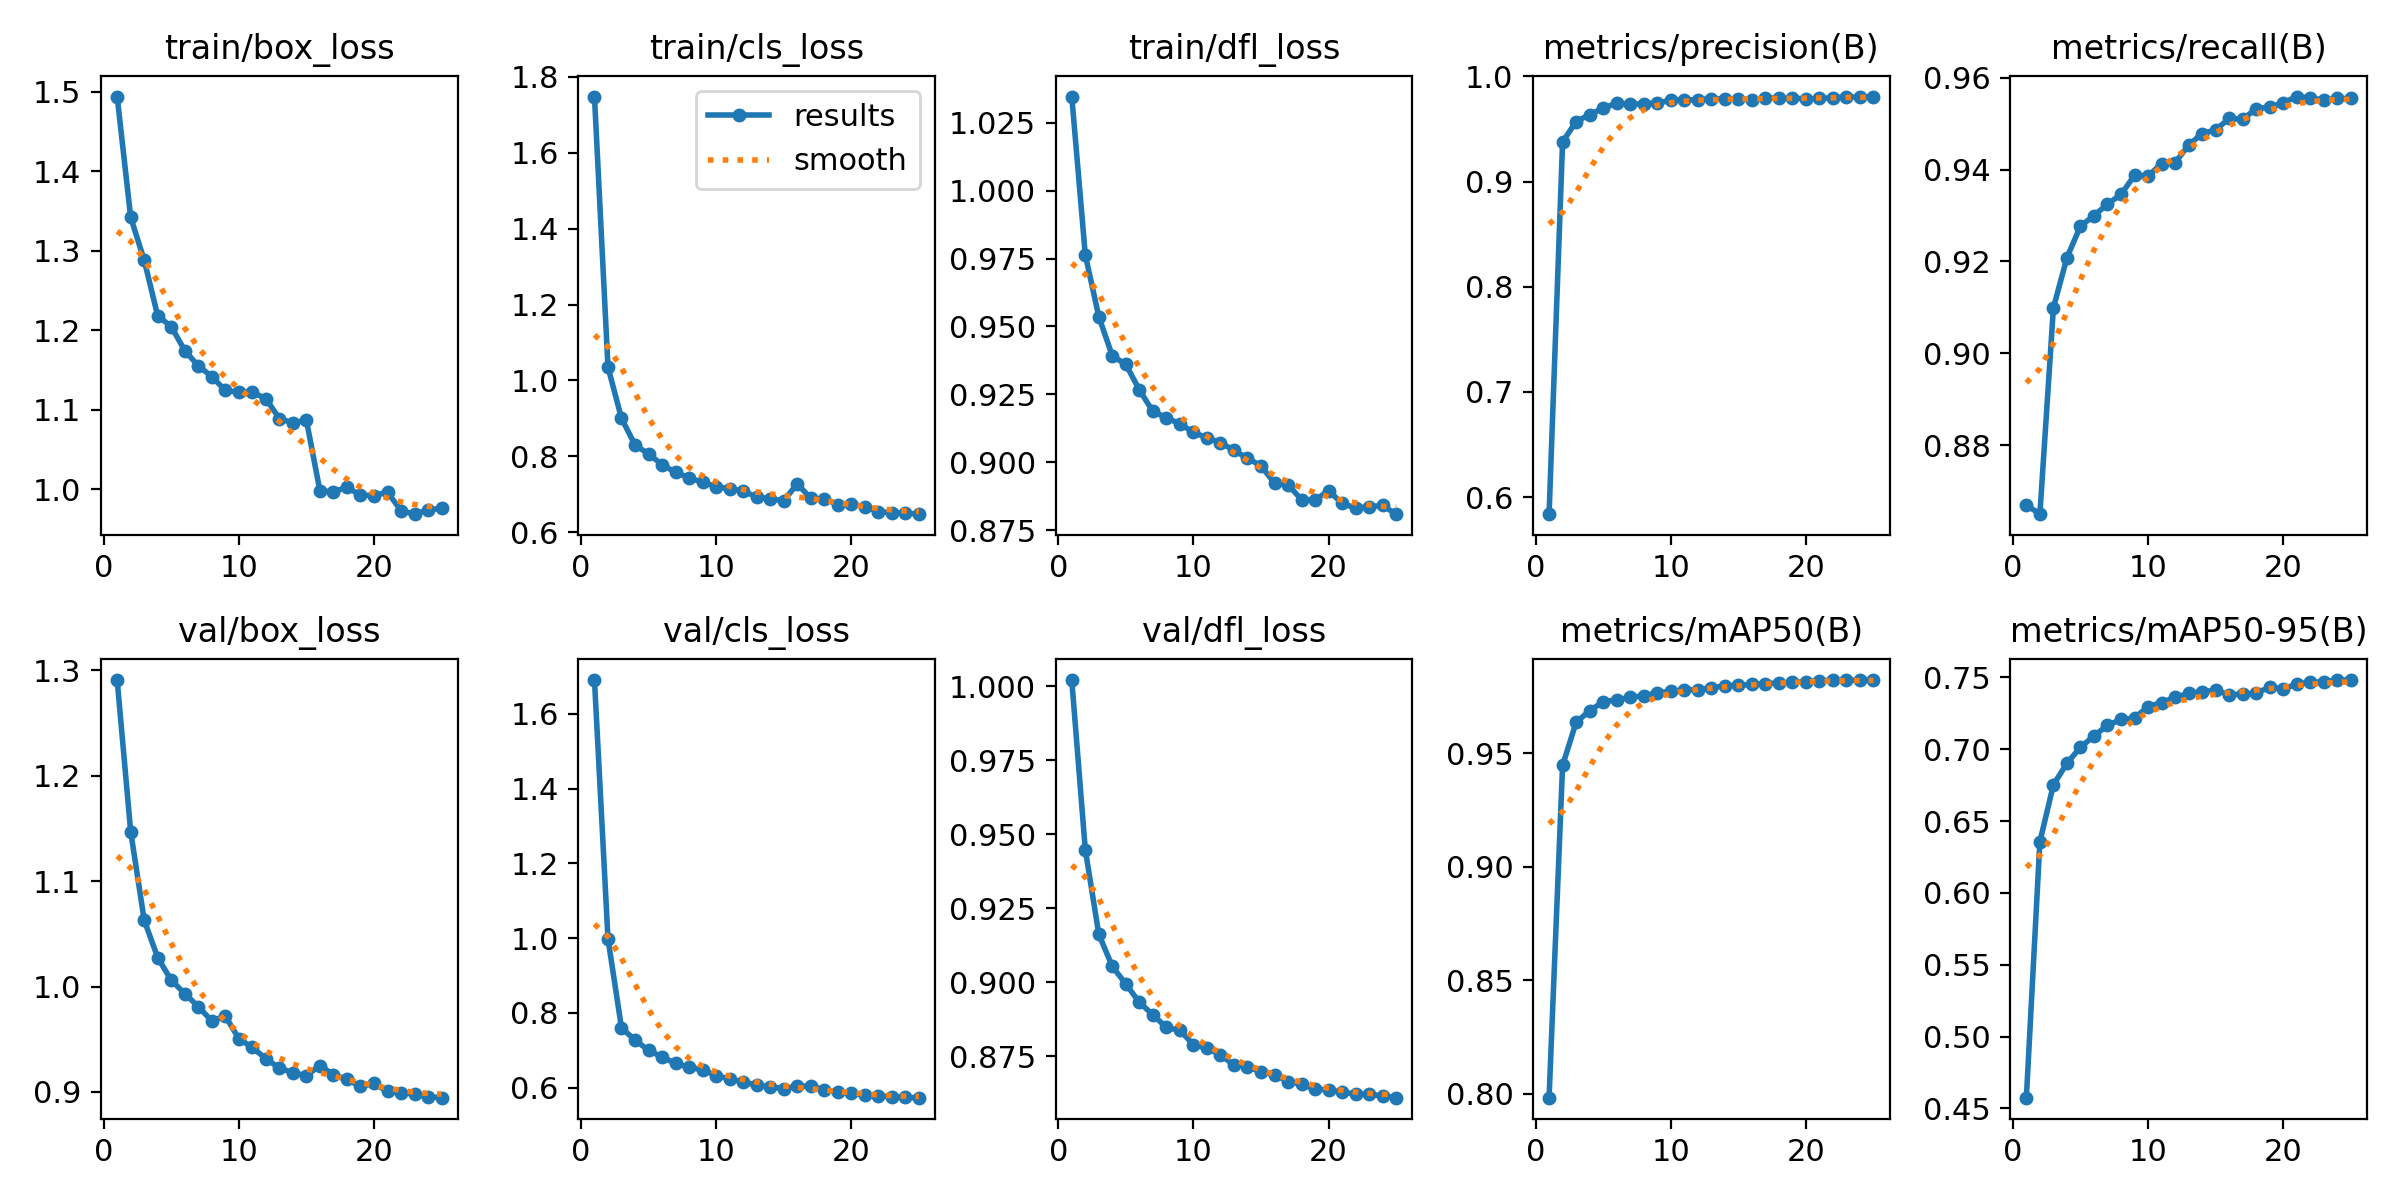

The data file committed next to this chart (first rows):
epoch, time, train/box_loss, train/cls_loss, train/dfl_loss, metrics/precision(B), metrics/recall(B), metrics/mAP50(B), metrics/mAP50-95(B), val/box_loss, val/cls_loss, val/dfl_loss, lr/pg0, lr/pg1, lr/pg2
1, 12.11, 1.494, 1.748, 1.035, 0.5838, 0.867, 0.7984, 0.4575, 1.291, 1.69, 1.002, 0.06723, 3.28042e-05, 3.28042e-05
2, 22.69, 1.342, 1.035, 0.9764, 0.9376, 0.8649, 0.9447, 0.6357, 1.147, 0.9982, 0.9448, 0.03393, 6.35185e-05, 6.35185e-05
3, 32.99, 1.288, 0.9003, 0.9536, 0.9571, 0.9099, 0.9636, 0.6753, 1.063, 0.7595, 0.9162, 0.0006207, 9.15928e-05, 9.15928e-05
4, 43.7, 1.218, 0.8301, 0.9392, 0.9636, 0.9208, 0.9688, 0.6903, 1.027, 0.727, 0.9053, 8.812e-05, 8.812e-05, 8.812e-05
5, 54.02, 1.205, 0.8065, 0.936, 0.9699, 0.9277, 0.9727, 0.7014, 1.006, 0.6998, 0.8994, 8.416e-05, 8.416e-05, 8.416e-05
6, 64.34, 1.174, 0.778, 0.9267, 0.9744, 0.93, 0.9736, 0.7093, 0.9933, 0.6816, 0.8932, 8.02e-05, 8.02e-05, 8.02e-05
7, 74.75, 1.155, 0.758, 0.9187, 0.9734, 0.9325, 0.9746, 0.7167, 0.981, 0.6646, 0.889, 7.624e-05, 7.624e-05, 7.624e-05
8, 84.87, 1.142, 0.7433, 0.9164, 0.9739, 0.9346, 0.9754, 0.7208, 0.9673, 0.6544, 0.8847, 7.228e-05, 7.228e-05, 7.228e-05
9, 95.08, 1.124, 0.7317, 0.9141, 0.9745, 0.9387, 0.9766, 0.7216, 0.972, 0.6475, 0.8837, 6.832e-05, 6.832e-05, 6.832e-05
10, 105.4, 1.122, 0.7204, 0.9111, 0.9774, 0.9386, 0.9773, 0.7297, 0.9505, 0.6321, 0.8789, 6.436e-05, 6.436e-05, 6.436e-05
11, 115.7, 1.122, 0.7143, 0.9089, 0.9776, 0.9413, 0.9779, 0.7325, 0.9422, 0.623, 0.8777, 6.04e-05, 6.04e-05, 6.04e-05
12, 126, 1.114, 0.7089, 0.9072, 0.9778, 0.9415, 0.978, 0.7362, 0.9315, 0.6152, 0.8755, 5.644e-05, 5.644e-05, 5.644e-05
13, 136, 1.089, 0.6927, 0.9044, 0.9789, 0.9453, 0.9789, 0.7389, 0.9226, 0.6066, 0.872, 5.248e-05, 5.248e-05, 5.248e-05
14, 146.4, 1.083, 0.688, 0.9015, 0.9786, 0.9478, 0.9797, 0.7401, 0.9182, 0.6016, 0.8715, 4.852e-05, 4.852e-05, 4.852e-05
15, 156.9, 1.087, 0.6831, 0.8987, 0.9785, 0.9486, 0.9799, 0.7411, 0.9155, 0.5973, 0.8697, 4.456e-05, 4.456e-05, 4.456e-05
16, 169.5, 0.9978, 0.7275, 0.8923, 0.9777, 0.9511, 0.9804, 0.7379, 0.925, 0.6037, 0.8688, 4.06e-05, 4.06e-05, 4.06e-05
17, 179, 0.9967, 0.6894, 0.8918, 0.9796, 0.9509, 0.9807, 0.7385, 0.9164, 0.6039, 0.8664, 3.664e-05, 3.664e-05, 3.664e-05
18, 188.6, 1.002, 0.688, 0.8862, 0.9792, 0.9532, 0.981, 0.739, 0.9119, 0.5947, 0.8656, 3.268e-05, 3.268e-05, 3.268e-05
19, 198, 0.9924, 0.6728, 0.8861, 0.9794, 0.9536, 0.9813, 0.7433, 0.9052, 0.5869, 0.8638, 2.872e-05, 2.872e-05, 2.872e-05
20, 207.7, 0.9919, 0.675, 0.8896, 0.9786, 0.9545, 0.9816, 0.7421, 0.908, 0.5845, 0.8637, 2.476e-05, 2.476e-05, 2.476e-05
21, 217.4, 0.9961, 0.6671, 0.8848, 0.979, 0.9559, 0.9819, 0.7453, 0.9004, 0.5792, 0.8628, 2.08e-05, 2.08e-05, 2.08e-05
22, 227, 0.973, 0.6538, 0.8832, 0.9797, 0.9556, 0.9822, 0.7467, 0.8993, 0.578, 0.8622, 1.684e-05, 1.684e-05, 1.684e-05
23, 236.5, 0.9685, 0.6519, 0.8836, 0.9803, 0.9552, 0.9821, 0.747, 0.8978, 0.575, 0.8621, 1.288e-05, 1.288e-05, 1.288e-05
24, 245.8, 0.9738, 0.6505, 0.8841, 0.9804, 0.9555, 0.9823, 0.7482, 0.8955, 0.5736, 0.8616, 8.92e-06, 8.92e-06, 8.92e-06
25, 255.4, 0.9759, 0.6476, 0.8809, 0.9808, 0.9555, 0.9823, 0.7481, 0.8945, 0.573, 0.861, 4.96e-06, 4.96e-06, 4.96e-06
